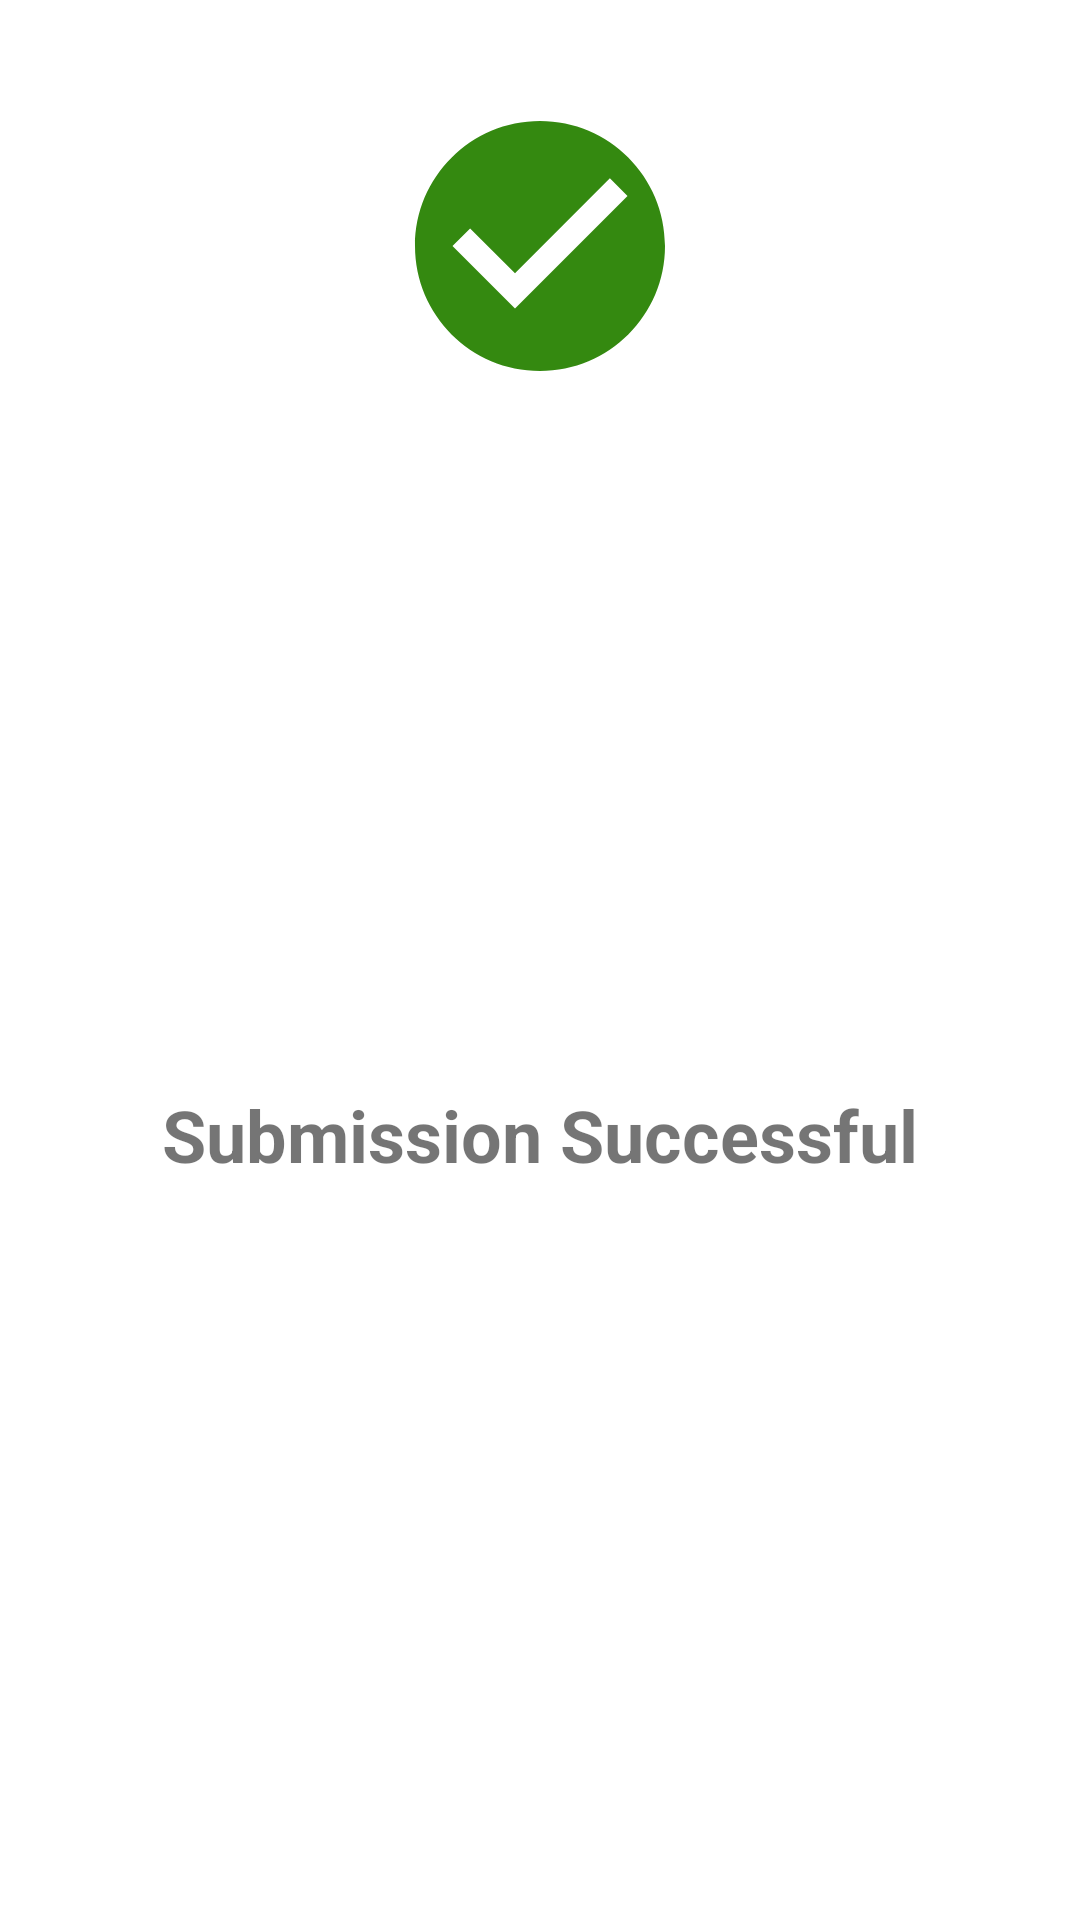

Layout XML and referenced resources for this Android screen:
<!-- AndroidManifest.xml: application theme AppTheme -->
<!-- res/layout/dialog_success.xml -->
<?xml version="1.0" encoding="utf-8"?>
<androidx.constraintlayout.widget.ConstraintLayout xmlns:android="http://schemas.android.com/apk/res/android"
    xmlns:app="http://schemas.android.com/apk/res-auto"
    android:layout_width="match_parent"
    android:layout_height="wrap_content">

    <ImageView
        android:id="@+id/imageView6"
        android:layout_width="100dp"
        android:layout_height="100dp"
        android:layout_marginTop="32dp"
        app:layout_constraintEnd_toEndOf="parent"
        app:layout_constraintStart_toStartOf="parent"
        app:layout_constraintTop_toTopOf="parent"
        android:src="@drawable/ic_baseline_check_circle_24"
        android:contentDescription="@string/submission_successful" />

    <TextView
        android:id="@+id/textView4"
        android:layout_width="wrap_content"
        android:layout_height="wrap_content"
        android:layout_marginTop="16dp"
        android:layout_marginBottom="32dp"
        android:text="@string/submission_successful"
        android:textSize="24sp"
        android:textStyle="bold"
        app:layout_constraintBottom_toBottomOf="parent"
        app:layout_constraintEnd_toEndOf="parent"
        app:layout_constraintStart_toStartOf="parent"
        app:layout_constraintTop_toBottomOf="@+id/imageView6" />
</androidx.constraintlayout.widget.ConstraintLayout>
<!-- resources referenced by this layout -->
<resources>
  <!-- drawable ic_baseline_check_circle_24 (drawable) -->
  <vector android:height="24dp" android:tint="#348910"
      android:viewportHeight="24" android:viewportWidth="24"
      android:width="24dp" xmlns:android="http://schemas.android.com/apk/res/android">
      <path android:fillColor="@android:color/white" android:pathData="M12,2C6.48,2 2,6.48 2,12s4.48,10 10,10 10,-4.48 10,-10S17.52,2 12,2zM10,17l-5,-5 1.41,-1.41L10,14.17l7.59,-7.59L19,8l-9,9z"/>
  </vector>
  <string name="submission_successful">Submission Successful</string>
  <style name="AppTheme" parent="Theme.MaterialComponents.Light.NoActionBar">
          <item name="colorPrimary">@color/colorPrimary</item>
          <item name="colorPrimaryDark">@color/colorPrimaryDark</item>
          <item name="colorAccent">@color/colorAccent</item>
      </style>
  <!-- not gathered from this repository: default colours our renderer supplied (Android Studio template values) -->
  <color name="colorPrimary">#FF6200EE</color>
  <color name="colorPrimaryDark">#FF3700B3</color>
  <color name="colorAccent">#FF03DAC5</color>
</resources>
